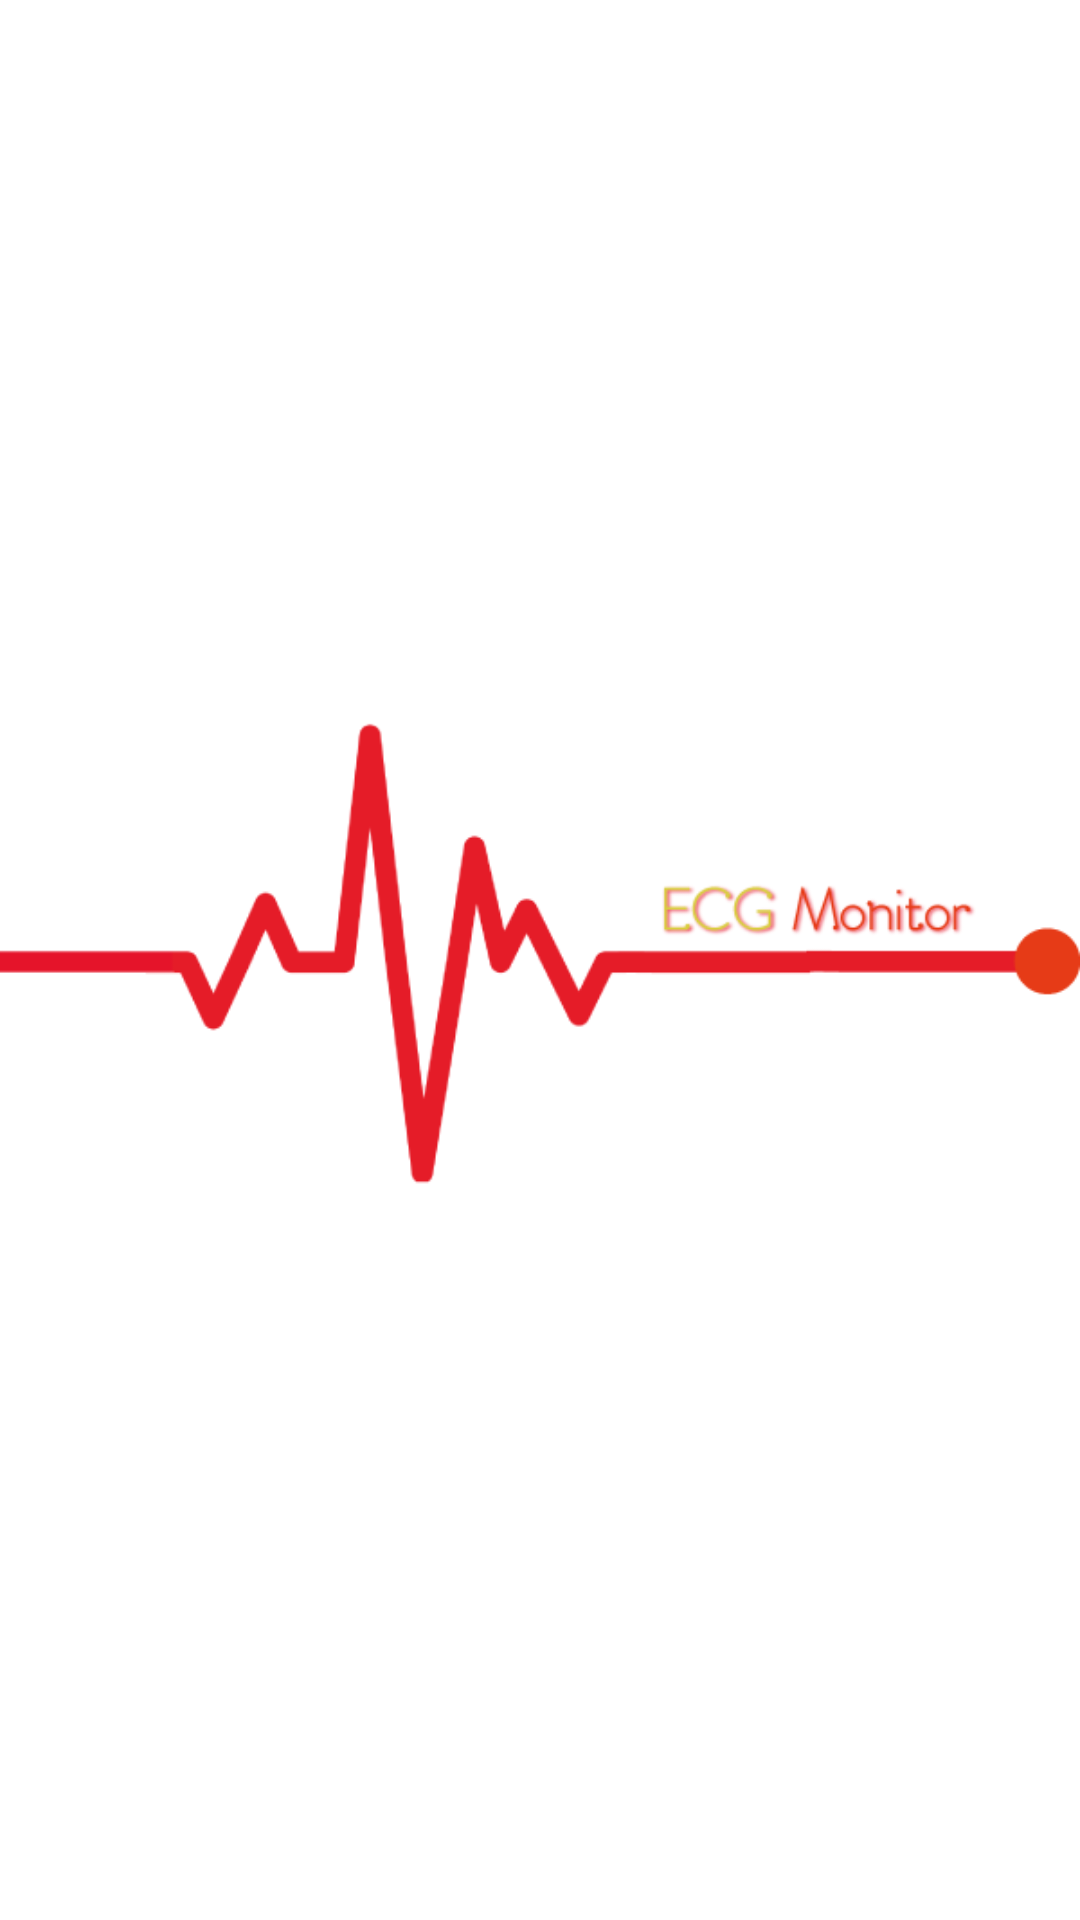

The Android layout XML behind this screen, and the referenced resources:
<!-- AndroidManifest.xml: application theme Theme.Licenta -->
<!-- res/layout/activity_splash_screen.xml -->
<?xml version="1.0" encoding="utf-8"?>
<androidx.constraintlayout.widget.ConstraintLayout xmlns:android="http://schemas.android.com/apk/res/android"
    xmlns:app="http://schemas.android.com/apk/res-auto"
    xmlns:tools="http://schemas.android.com/tools"
    android:layout_width="match_parent"
    android:layout_height="match_parent"
    android:background="@color/white"
    tools:context=".activities.SplashScreen">

    <ImageView
        android:id="@+id/logo_splashScreen"
        android:layout_width="match_parent"
        android:layout_height="match_parent"
        android:src="@drawable/logo_ecg"
        app:layout_constraintBottom_toTopOf="parent"
        app:layout_constraintEnd_toEndOf="parent"
        app:layout_constraintHorizontal_bias="0.0"
        app:layout_constraintStart_toStartOf="parent"
        app:layout_constraintTop_toBottomOf="parent"
        app:layout_constraintVertical_bias="0.462" />





</androidx.constraintlayout.widget.ConstraintLayout>
<!-- resources referenced by this layout -->
<resources>
  <color name="white">#FFFFFFFF</color>
  <!-- drawable logo_ecg: png bitmap (drawable-v24, 16640 bytes) -->
  <style name="Theme.Licenta" parent="Theme.MaterialComponents.DayNight.NoActionBar">
          
          <item name="colorPrimary">@color/app_red</item>
          <item name="colorPrimaryVariant">@color/app_red</item>
          <item name="colorOnPrimary">@color/white</item>
          
          <item name="colorSecondary">@color/app_orange</item>
          <item name="colorSecondaryVariant">@color/app_orange</item>
          <item name="colorOnSecondary">@color/black</item>
          
          <item name="android:statusBarColor" tools:targetApi="l">?attr/colorPrimaryVariant</item>
          
      </style>
  <color name="app_red">#E52528</color>
  <color name="app_orange">#E83A14</color>
  <color name="black">#FF000000</color>
</resources>
